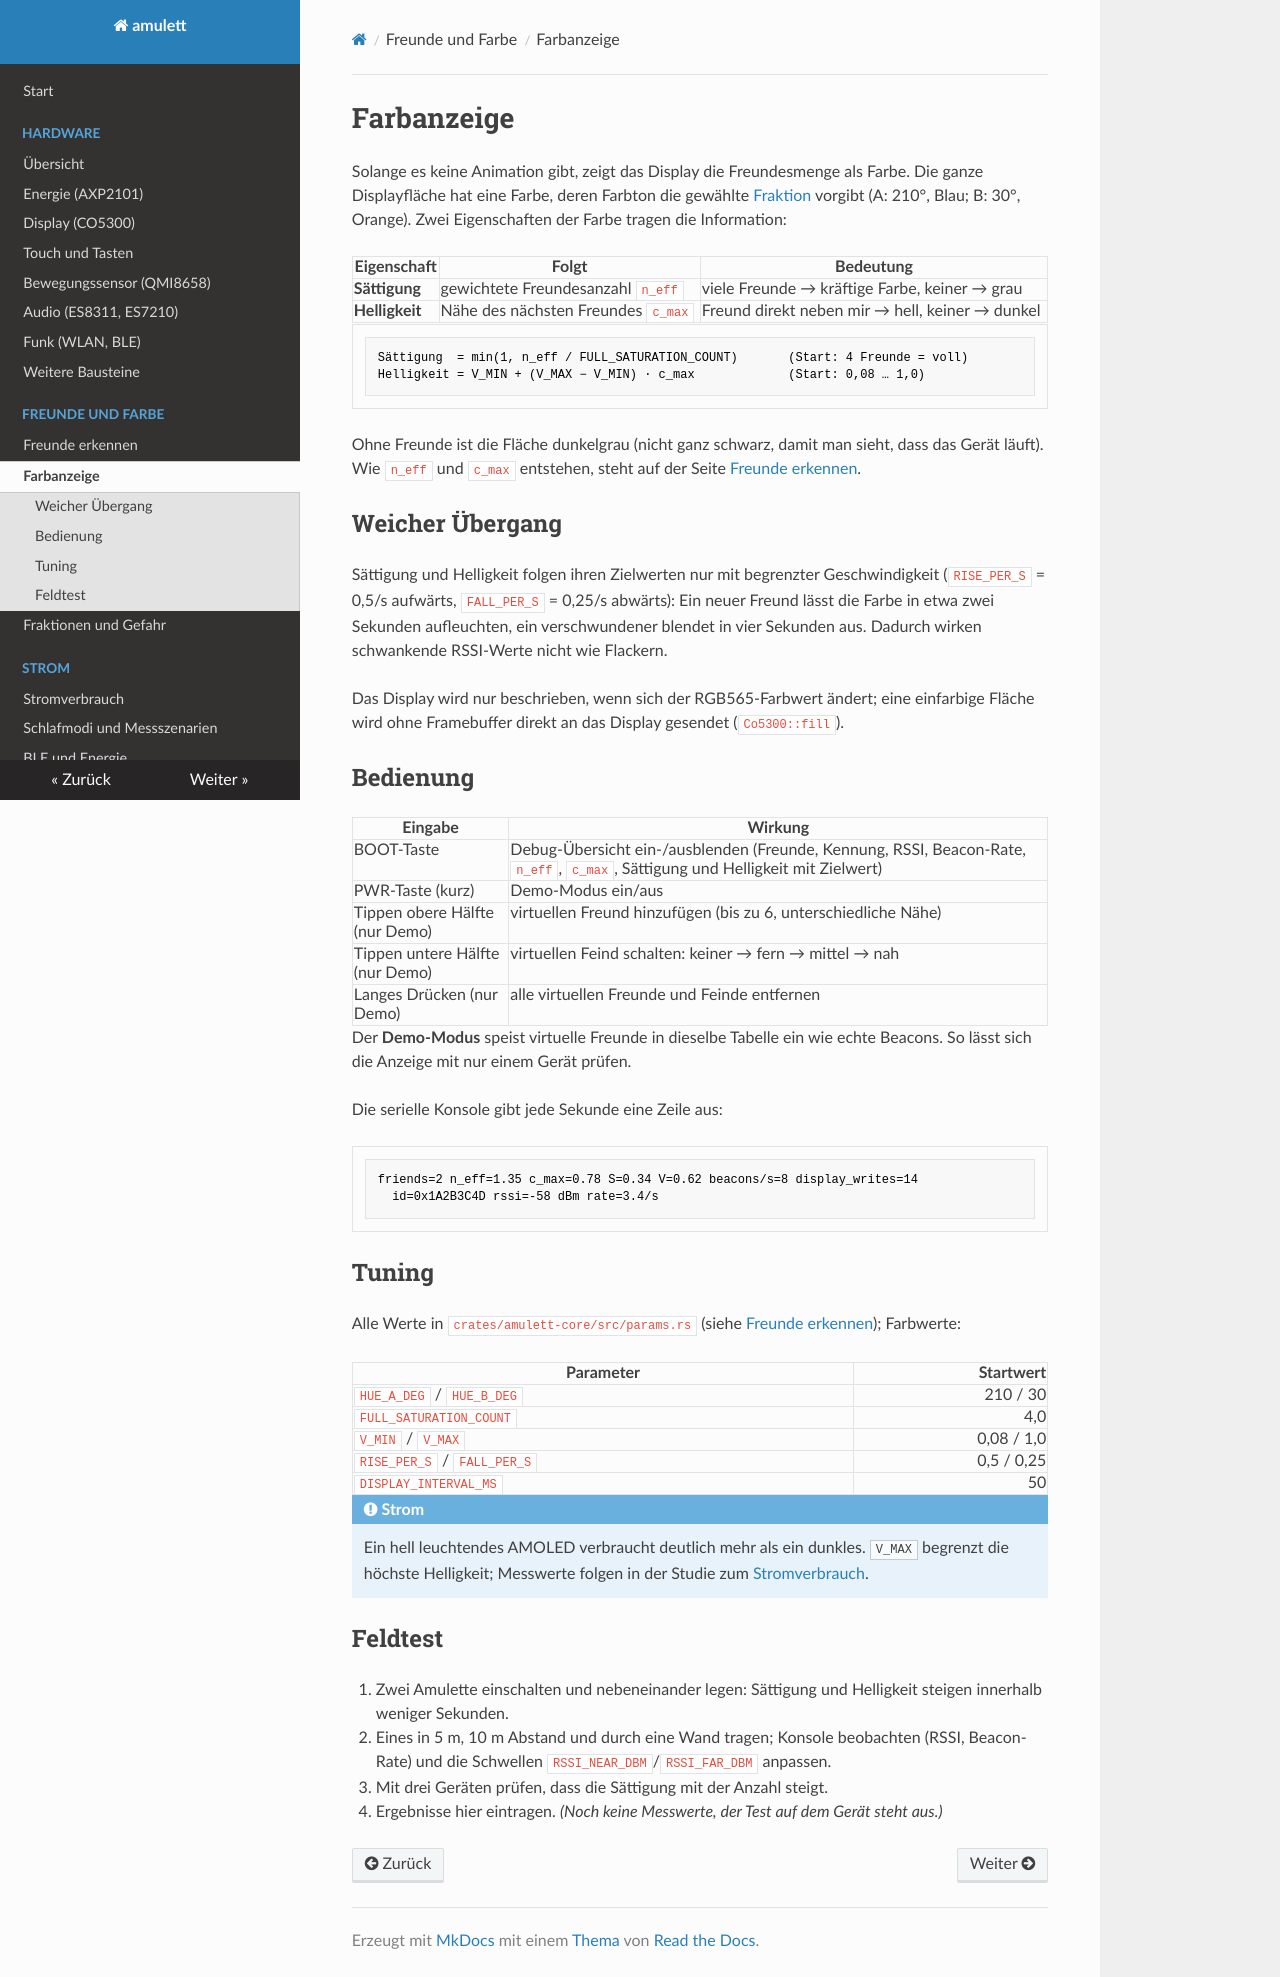

repository: RincewindWizzard/amulett · page: farbanzeige/index.html · generator: mkdocs

# Farbanzeige

Solange es keine Animation gibt, zeigt das Display die Freundesmenge als Farbe.
Die ganze Displayfläche hat eine Farbe, deren Farbton die gewählte
[Fraktion](fraktionen.md) vorgibt (A: 210°, Blau; B: 30°, Orange). Zwei Eigenschaften der Farbe tragen die Information:

| Eigenschaft | Folgt | Bedeutung |
|---|---|---|
| **Sättigung** | gewichtete Freundesanzahl `n_eff` | viele Freunde → kräftige Farbe, keiner → grau |
| **Helligkeit** | Nähe des nächsten Freundes `c_max` | Freund direkt neben mir → hell, keiner → dunkel |

```
Sättigung  = min(1, n_eff / FULL_SATURATION_COUNT)       (Start: 4 Freunde = voll)
Helligkeit = V_MIN + (V_MAX − V_MIN) · c_max             (Start: 0,08 … 1,0)
```

Ohne Freunde ist die Fläche dunkelgrau (nicht ganz schwarz, damit man sieht,
dass das Gerät läuft). Wie `n_eff` und `c_max` entstehen, steht auf der Seite
[Freunde erkennen](freunde-erkennen.md).

## Weicher Übergang

Sättigung und Helligkeit folgen ihren Zielwerten nur mit begrenzter
Geschwindigkeit (`RISE_PER_S` = 0,5/s aufwärts, `FALL_PER_S` = 0,25/s abwärts):
Ein neuer Freund lässt die Farbe in etwa zwei Sekunden aufleuchten, ein
verschwundener blendet in vier Sekunden aus. Dadurch wirken schwankende
RSSI-Werte nicht wie Flackern.

Das Display wird nur beschrieben, wenn sich der RGB565-Farbwert ändert; eine
einfarbige Fläche wird ohne Framebuffer direkt an das Display gesendet
(`Co5300::fill`).

## Bedienung

| Eingabe | Wirkung |
|---|---|
| BOOT-Taste | Debug-Übersicht ein-/ausblenden (Freunde, Kennung, RSSI, Beacon-Rate, `n_eff`, `c_max`, Sättigung und Helligkeit mit Zielwert) |
| PWR-Taste (kurz) | Demo-Modus ein/aus |
| Tippen obere Hälfte (nur Demo) | virtuellen Freund hinzufügen (bis zu 6, unterschiedliche Nähe) |
| Tippen untere Hälfte (nur Demo) | virtuellen Feind schalten: keiner → fern → mittel → nah |
| Langes Drücken (nur Demo) | alle virtuellen Freunde und Feinde entfernen |

Der **Demo-Modus** speist virtuelle Freunde in dieselbe Tabelle ein wie echte
Beacons. So lässt sich die Anzeige mit nur einem Gerät prüfen.

Die serielle Konsole gibt jede Sekunde eine Zeile aus:

```
friends=2 n_eff=1.35 c_max=0.78 S=0.34 V=0.62 beacons/s=8 display_writes=14
  id=0x1A2B3C4D rssi=-58 dBm rate=3.4/s
```

## Tuning

Alle Werte in `crates/amulett-core/src/params.rs` (siehe
[Freunde erkennen](freunde-erkennen.md#parameter)); Farbwerte:

| Parameter | Startwert |
|---|---:|
| `HUE_A_DEG` / `HUE_B_DEG` | 210 / 30 |
| `FULL_SATURATION_COUNT` | 4,0 |
| `V_MIN` / `V_MAX` | 0,08 / 1,0 |
| `RISE_PER_S` / `FALL_PER_S` | 0,5 / 0,25 |
| `DISPLAY_INTERVAL_MS` | 50 |

!!! note "Strom"
    Ein hell leuchtendes AMOLED verbraucht deutlich mehr als ein dunkles.
    `V_MAX` begrenzt die höchste Helligkeit; Messwerte folgen in der Studie
    zum [Stromverbrauch](stromverbrauch.md).

## Feldtest

1. Zwei Amulette einschalten und nebeneinander legen: Sättigung und Helligkeit
   steigen innerhalb weniger Sekunden.
2. Eines in 5 m, 10 m Abstand und durch eine Wand tragen; Konsole beobachten
   (RSSI, Beacon-Rate) und die Schwellen `RSSI_NEAR_DBM`/`RSSI_FAR_DBM`
   anpassen.
3. Mit drei Geräten prüfen, dass die Sättigung mit der Anzahl steigt.
4. Ergebnisse hier eintragen. *(Noch keine Messwerte, der Test auf dem Gerät
   steht aus.)*
